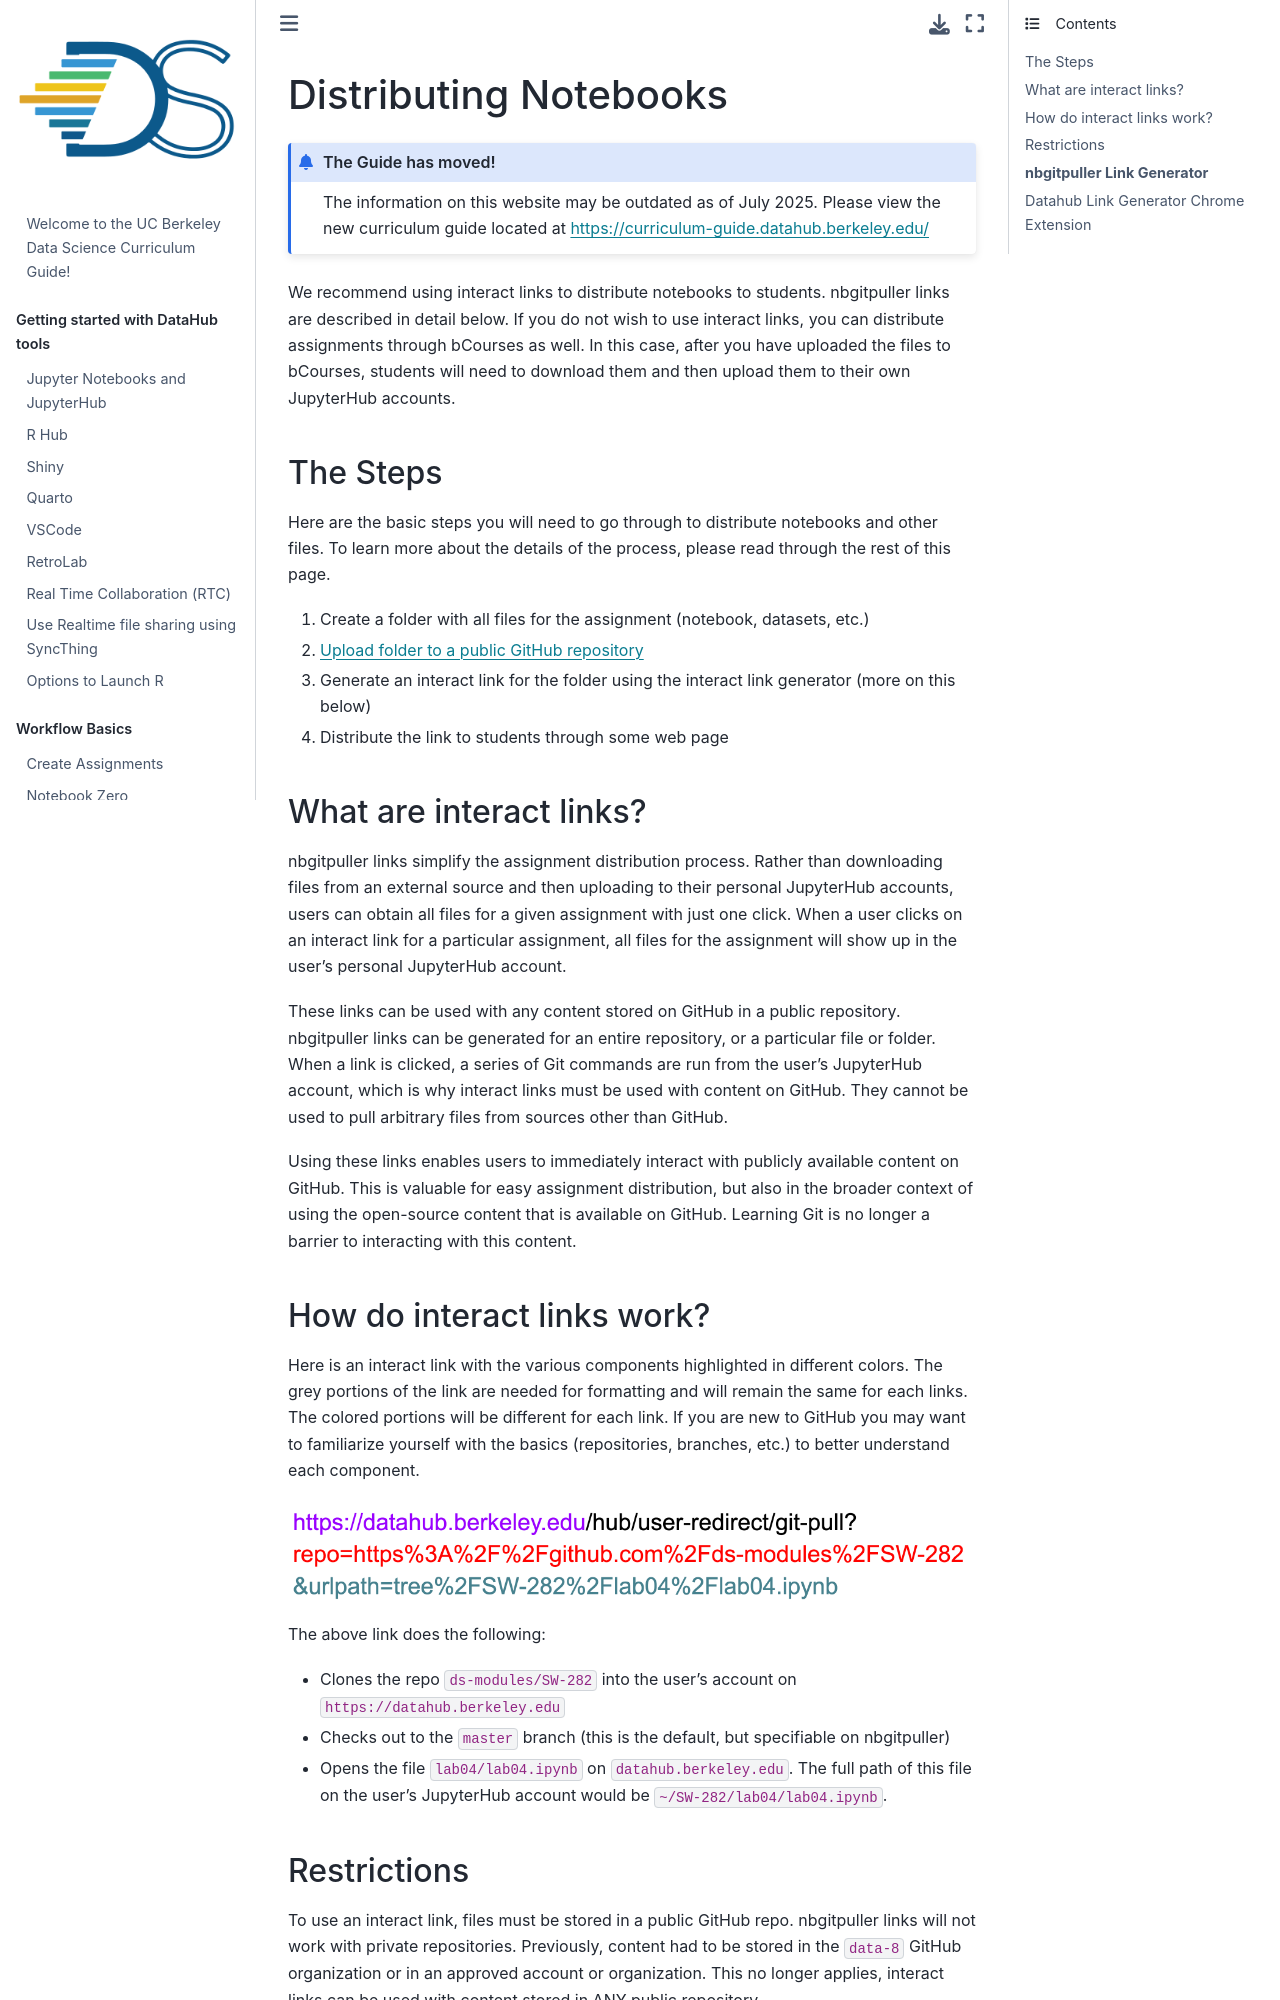

repository: ds-modules/curriculum-guide · page: workflow/distributing-notebooks.html · generator: jekyll

# Distributing Notebooks

:::{admonition} The Guide has moved!
The information on this website may be outdated as of July 2025. Please view the new curriculum guide located at [https://curriculum-guide.datahub.berkeley.edu/](https://curriculum-guide.datahub.berkeley.edu/)
:::

We recommend using interact links to distribute notebooks to students. nbgitpuller links are described in detail below. If you do not wish to use interact links, you can distribute assignments through bCourses as well. In this case, after you have uploaded the files to bCourses, students will need to download them and then upload them to their own JupyterHub accounts.

### The Steps

Here are the basic steps you will need to go through to distribute notebooks and other files. To learn more about the details of the process, please read through the rest of this page.

1. Create a folder with all files for the assignment \(notebook, datasets, etc.\)
2. [Upload folder to a public GitHub repository](/workflow/pushing-to-github.md)
3. Generate an interact link for the folder using the interact link generator (more on this below)
4. Distribute the link to students through some web page

### What are interact links?

nbgitpuller links simplify the assignment distribution process. Rather than downloading files from an external source and then uploading to their personal JupyterHub accounts, users can obtain all files for a given assignment with just one click. When a user clicks on an interact link for a particular assignment, all files for the assignment will show up in the user's personal JupyterHub account.

These links can be used with any content stored on GitHub in a public repository. nbgitpuller links can be generated for an entire repository, or a particular file or folder. When a link is clicked, a series of Git commands are run from the user's JupyterHub account, which is why interact links must be used with content on GitHub. They cannot be used to pull arbitrary files from sources other than GitHub.

Using these links enables users to immediately interact with publicly available content on GitHub. This is valuable for easy assignment distribution, but also in the broader context of using the open-source content that is available on GitHub. Learning Git is no longer a barrier to interacting with this content.
